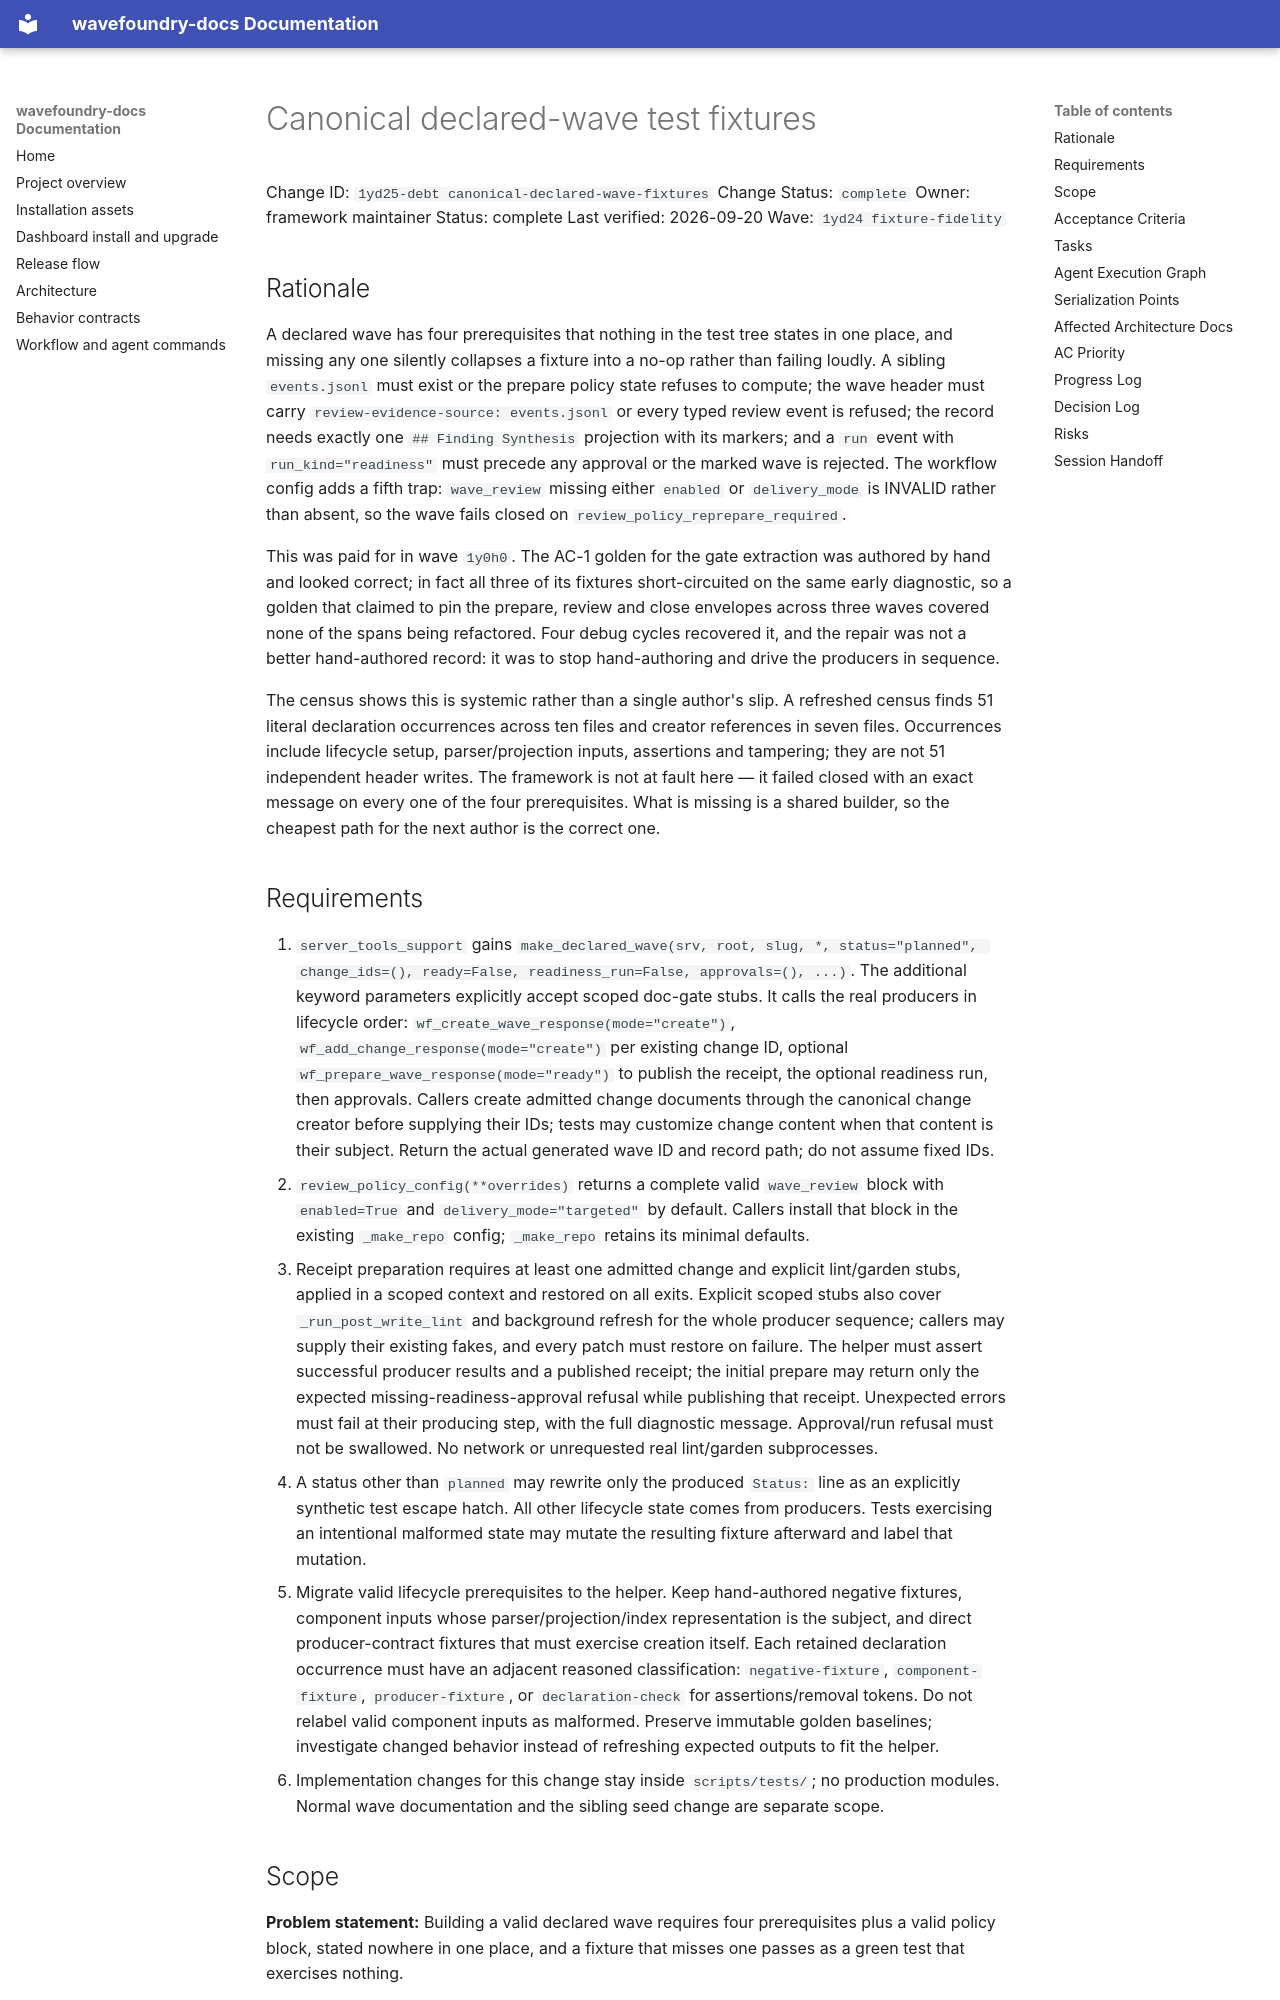

repository: coryhacking/wavefoundry · page: waves/1yd24 fixture-fidelity/1yd25-debt canonical-declared-wave-fixtures/index.html · generator: mkdocs

# Canonical declared-wave test fixtures

Change ID: `1yd25-debt canonical-declared-wave-fixtures`
Change Status: `complete`
Owner: framework maintainer
Status: complete
Last verified: 2026-09-20
Wave: `1yd24 fixture-fidelity`

## Rationale

A declared wave has four prerequisites that nothing in the test tree states in one place, and missing any one silently collapses a fixture into a no-op rather than failing loudly. A sibling `events.jsonl` must exist or the prepare policy state refuses to compute; the wave header must carry `review-evidence-source: events.jsonl` or every typed review event is refused; the record needs exactly one `## Finding Synthesis` projection with its markers; and a `run` event with `run_kind="readiness"` must precede any approval or the marked wave is rejected. The workflow config adds a fifth trap: `wave_review` missing either `enabled` or `delivery_mode` is INVALID rather than absent, so the wave fails closed on `review_policy_reprepare_required`.

This was paid for in wave `1y0h0`. The AC-1 golden for the gate extraction was authored by hand and looked correct; in fact all three of its fixtures short-circuited on the same early diagnostic, so a golden that claimed to pin the prepare, review and close envelopes across three waves covered none of the spans being refactored. Four debug cycles recovered it, and the repair was not a better hand-authored record: it was to stop hand-authoring and drive the producers in sequence.

The census shows this is systemic rather than a single author's slip. A refreshed census finds 51 literal declaration occurrences across ten files and creator references in seven files. Occurrences include lifecycle setup, parser/projection inputs, assertions and tampering; they are not 51 independent header writes. The framework is not at fault here — it failed closed with an exact message on every one of the four prerequisites. What is missing is a shared builder, so the cheapest path for the next author is the correct one.
